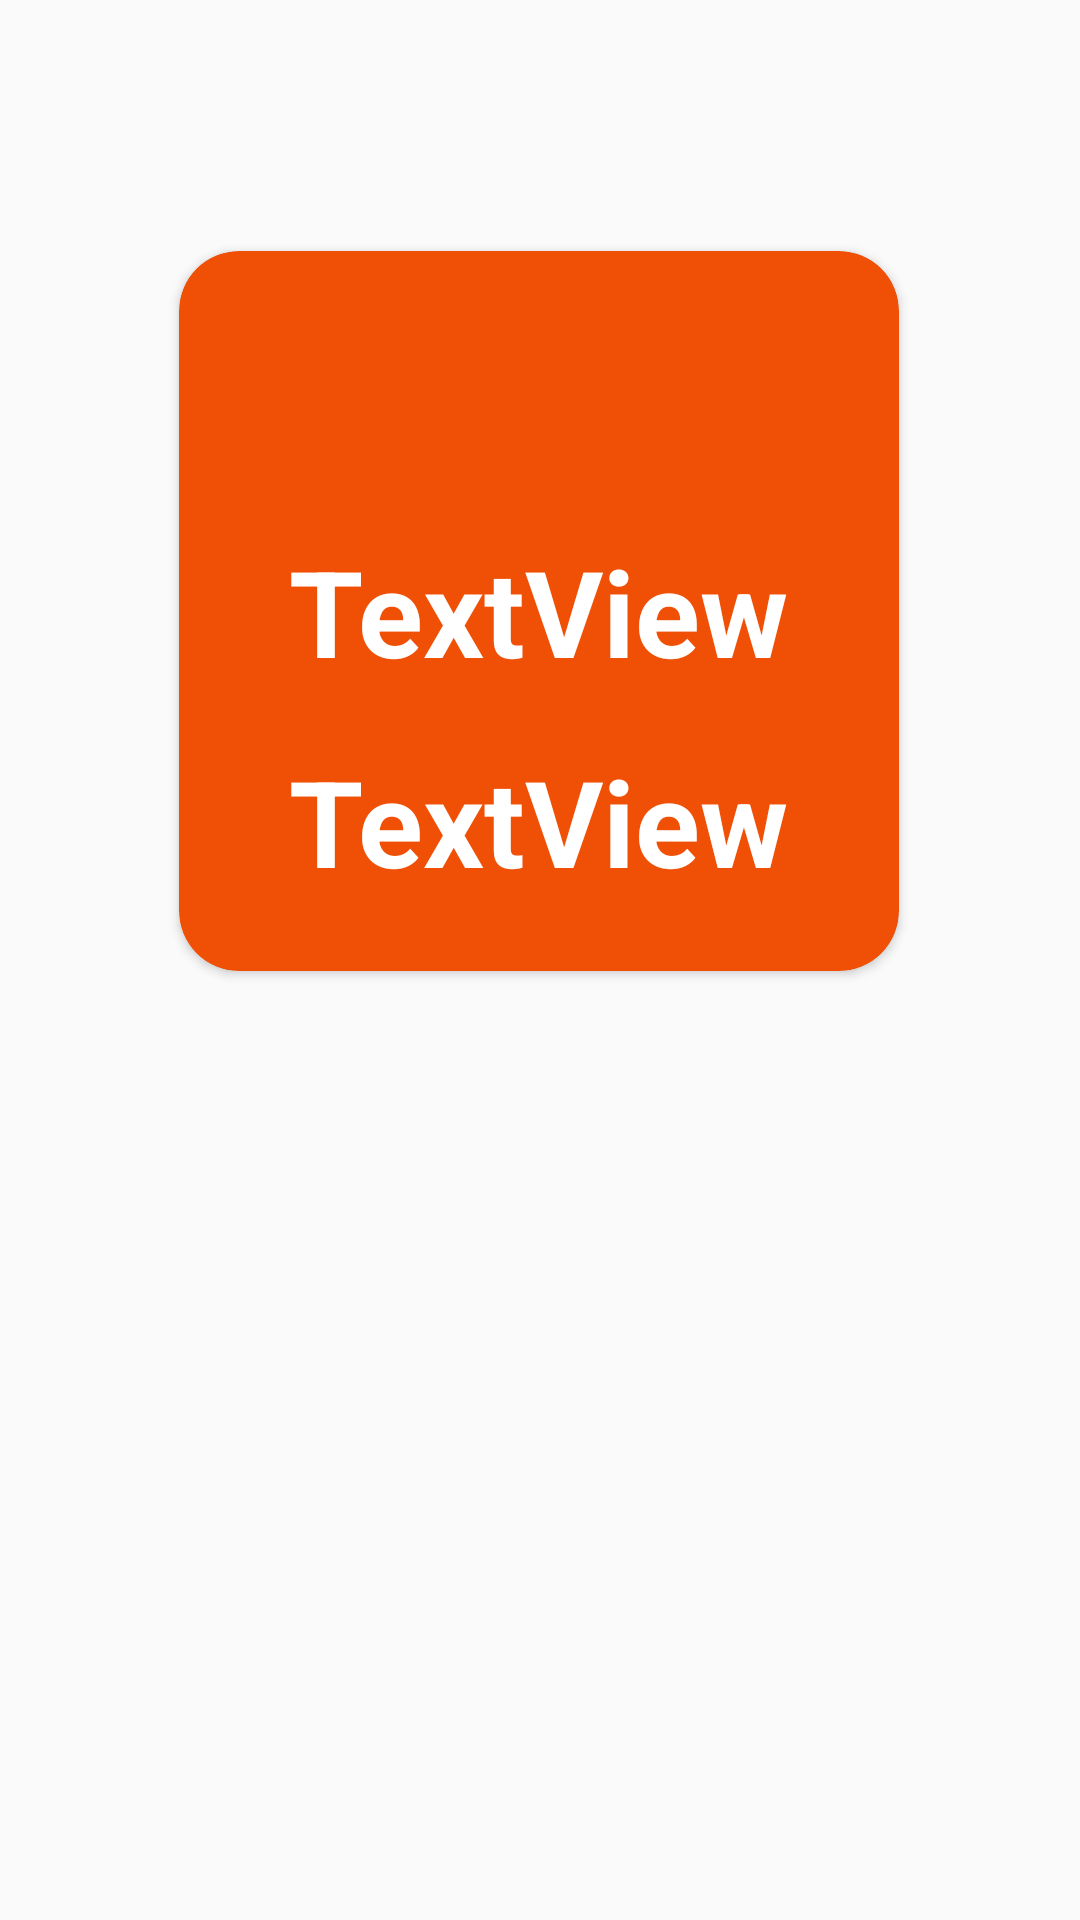

Layout XML and referenced resources for this Android screen:
<!-- AndroidManifest.xml: application theme Theme.ProjectClass -->
<!-- res/layout/activity_strength.xml -->
<?xml version="1.0" encoding="utf-8"?>

<androidx.constraintlayout.widget.ConstraintLayout xmlns:android="http://schemas.android.com/apk/res/android"
    xmlns:app="http://schemas.android.com/apk/res-auto"
    xmlns:tools="http://schemas.android.com/tools"
    android:layout_width="match_parent"
    android:layout_height="match_parent"
    android:background="@drawable/pic2"
    tools:context=".StrengthActivity">

    <androidx.cardview.widget.CardView
        android:id="@+id/cardView"
        android:layout_width="240dp"
        android:layout_height="240dp"
        android:elevation="20dp"
        app:cardBackgroundColor="@color/orange"
        app:cardCornerRadius="20dp"
        app:layout_constraintBottom_toBottomOf="parent"
        app:layout_constraintEnd_toEndOf="parent"
        app:layout_constraintHorizontal_bias="0.497"
        app:layout_constraintStart_toStartOf="parent"
        app:layout_constraintTop_toTopOf="parent"
        app:layout_constraintVertical_bias="0.209">

        <TextView
            android:id="@+id/str"
            android:layout_width="wrap_content"
            android:layout_height="wrap_content"
            android:layout_gravity="center"
            android:text="TextView"
            android:textColor="@color/white"
            android:textSize="40dp"
            android:textStyle="bold" />
        <TextView
            android:id="@+id/str2"
            android:layout_width="wrap_content"
            android:layout_height="wrap_content"
            android:layout_gravity="center"
            android:text="TextView"
            android:layout_marginTop="70dp"
            android:textColor="@color/white"
            android:textSize="40dp"
            android:textStyle="bold" />
    </androidx.cardview.widget.CardView>



</androidx.constraintlayout.widget.ConstraintLayout>
<!-- resources referenced by this layout -->
<resources>
  <color name="orange">#EF5006</color>
  <color name="white">#FFFFFFFF</color>
  <style name="Theme.ProjectClass" parent="Theme.AppCompat.DayNight.DarkActionBar">
          
          <item name="colorPrimary">@color/purple_500</item>
          <item name="colorPrimaryVariant">@color/purple_700</item>
          <item name="colorOnPrimary">@color/white</item>
          
          <item name="colorSecondary">@color/teal_200</item>
          <item name="colorSecondaryVariant">@color/teal_700</item>
          <item name="colorOnSecondary">@color/black</item>
          
          <item name="android:statusBarColor" tools:targetApi="l">?attr/colorPrimaryVariant</item>
          
      </style>
  <color name="purple_500">#FF6200EE</color>
  <color name="purple_700">#FF3700B3</color>
  <color name="teal_200">#FF03DAC5</color>
  <color name="teal_700">#FF018786</color>
  <color name="black">#FF000000</color>
</resources>
